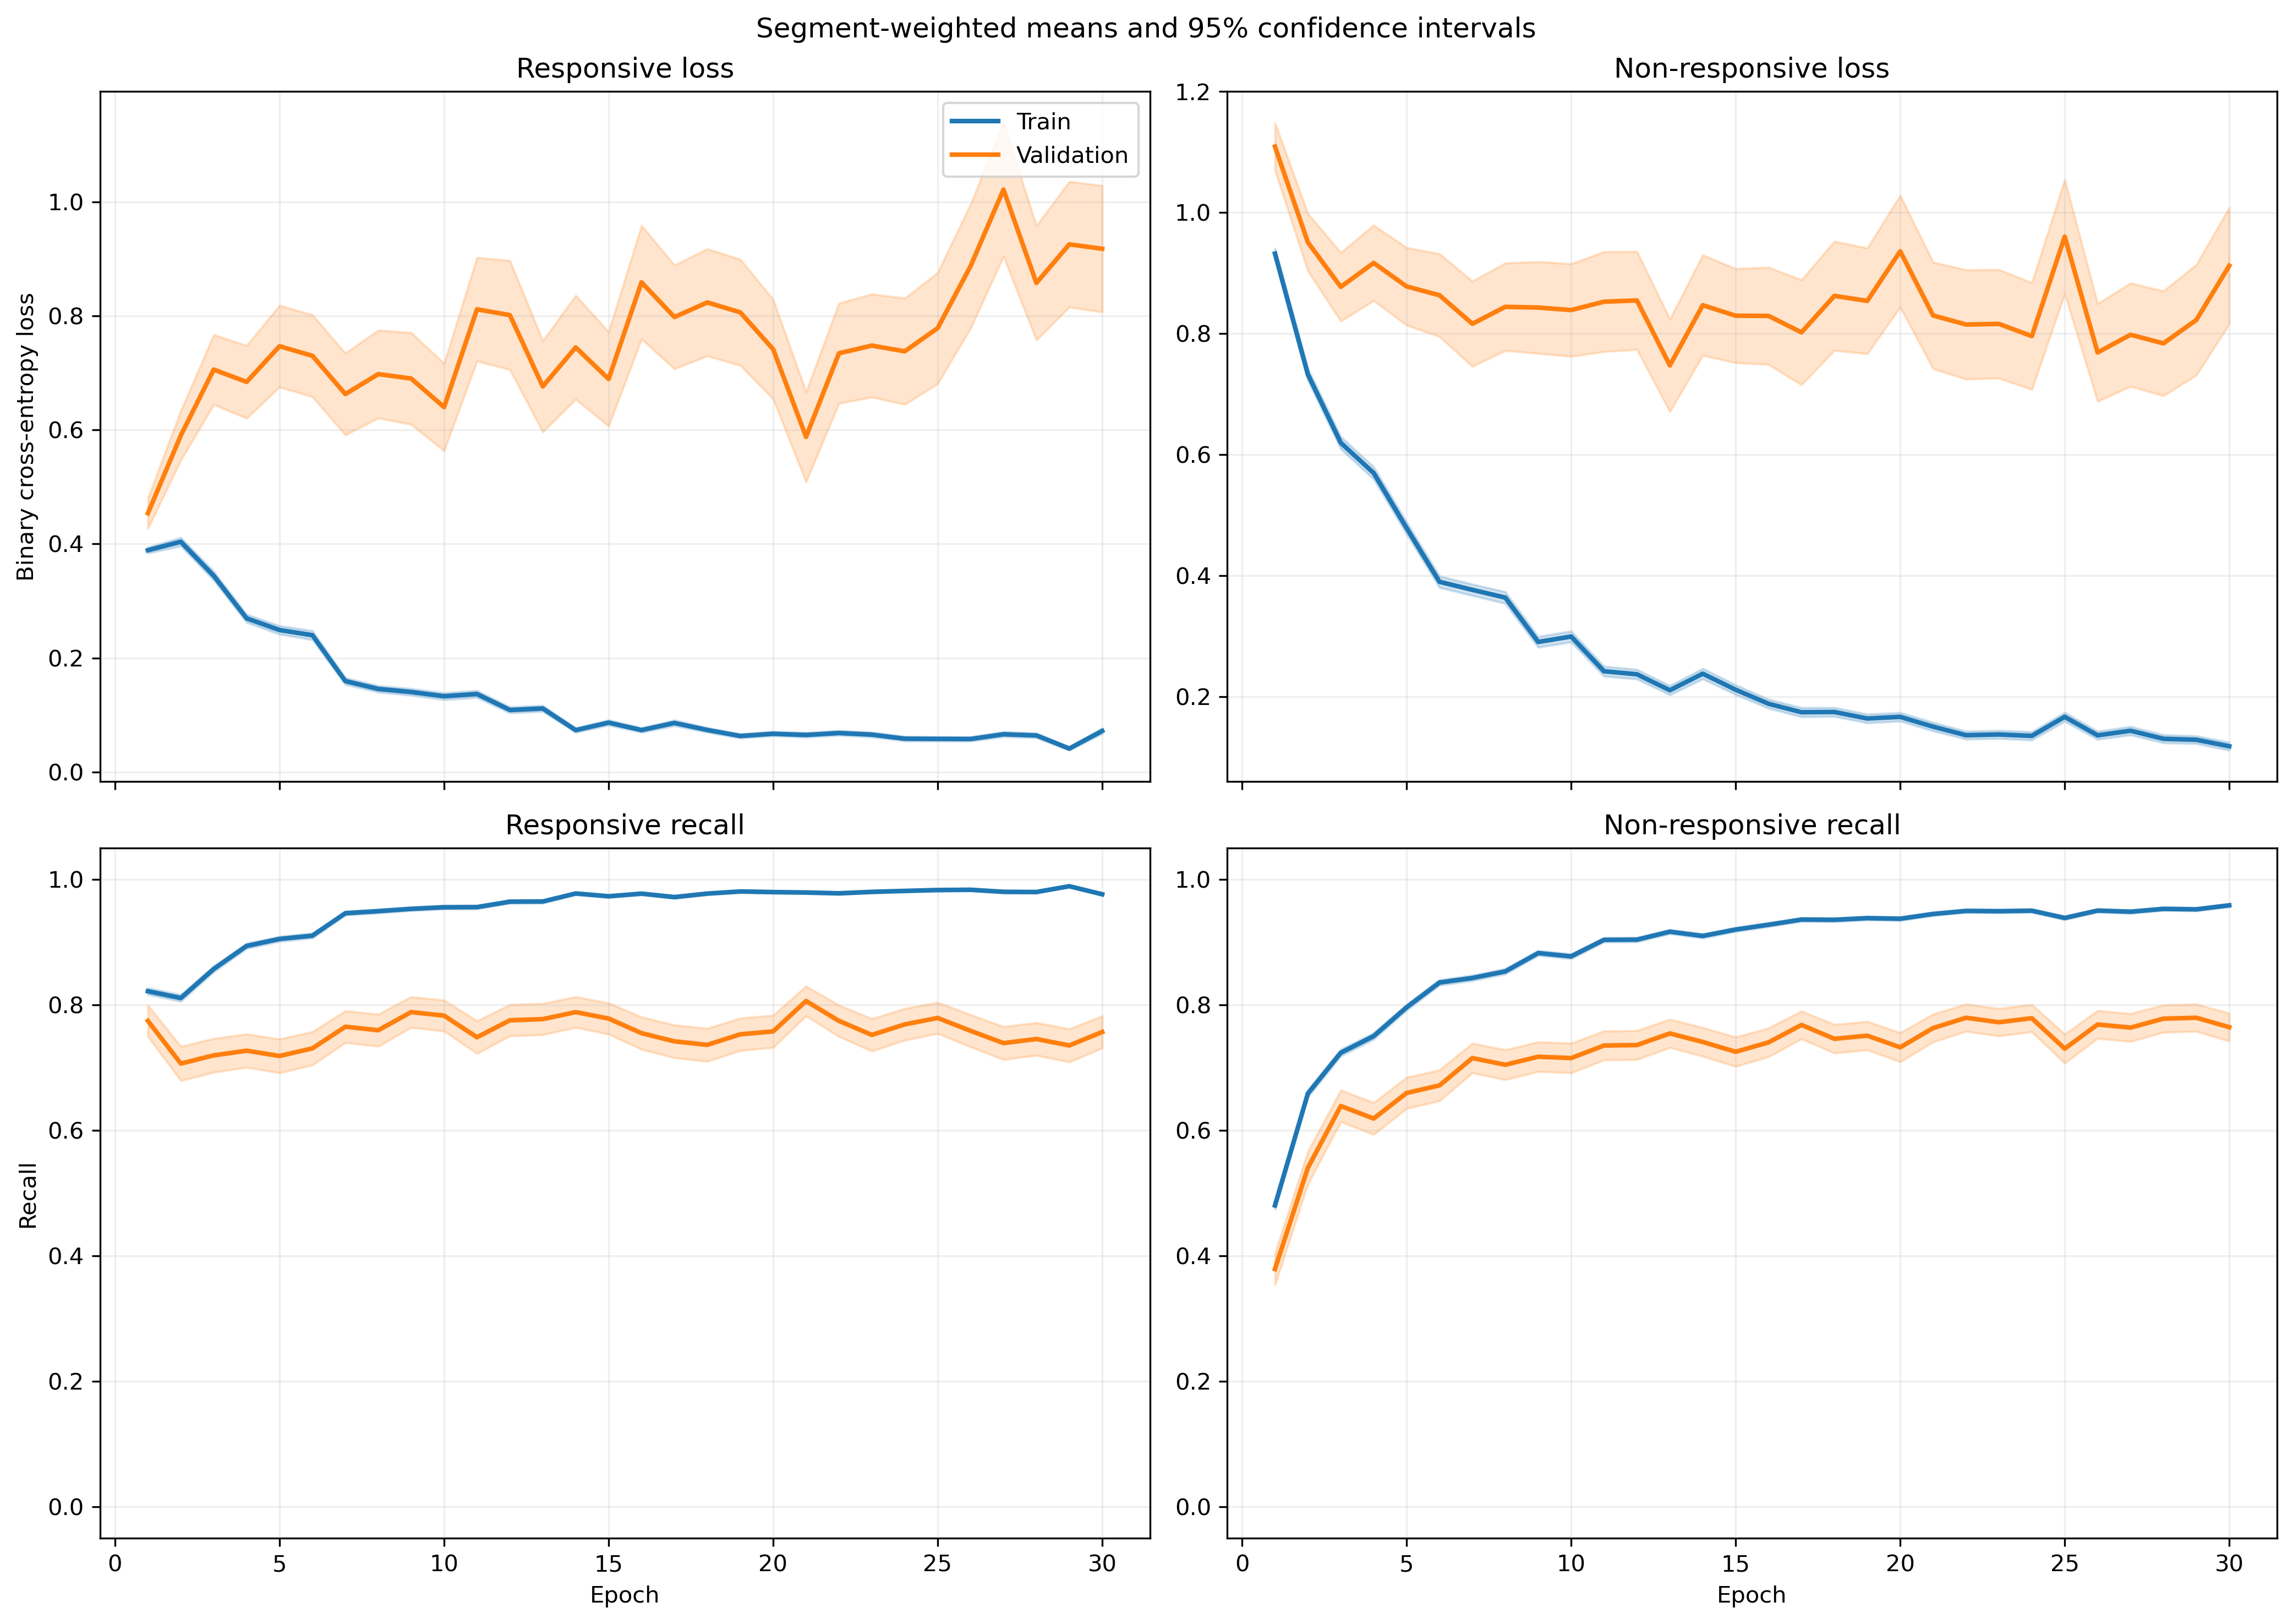

The table this chart was drawn from, first rows:
fold, epoch, split, r_loss, r_loss_count, r_loss_sum, r_loss_sum_sq, r_recall, r_recall_count, r_recall_sum, r_recall_sum_sq, nr_loss, nr_loss_count, nr_loss_sum, nr_loss_sum_sq, nr_recall, nr_recall_count, nr_recall_sum, nr_recall_sum_sq
1, 1, train, 0.4189, 1063, 445.3, 350.4, 0.794, 1063, 844.0, 844.0, 0.8583, 1401, 1203, 1645, 0.5189, 1401, 727.0, 727.0
1, 1, validation, 0.1446, 10, 1.446, 0.3333, 1.0, 10, 10.0, 10.0, , 0, 0.0, 0.0, , 0, 0.0, 0.0
1, 2, train, 0.3846, 1063, 408.8, 656.5, 0.8316, 1063, 884.0, 884.0, 0.8313, 1401, 1165, 2662, 0.6602, 1401, 925.0, 925.0
1, 2, validation, 0.1006, 10, 1.006, 0.2795, 1.0, 10, 10.0, 10.0, , 0, 0.0, 0.0, , 0, 0.0, 0.0
1, 3, train, 0.2525, 1063, 268.4, 209.6, 0.9135, 1063, 971.0, 971.0, 0.6723, 1401, 941.9, 1378, 0.6738, 1401, 944.0, 944.0
1, 3, validation, 0.06118, 10, 0.6118, 0.0609, 1.0, 10, 10.0, 10.0, , 0, 0.0, 0.0, , 0, 0.0, 0.0
1, 4, train, 0.3435, 1063, 365.1, 451.1, 0.8627, 1063, 917.0, 917.0, 0.4624, 1401, 647.9, 1120, 0.8016, 1401, 1123, 1123
1, 4, validation, 0.1048, 10, 1.048, 0.3285, 1.0, 10, 10.0, 10.0, , 0, 0.0, 0.0, , 0, 0.0, 0.0
1, 5, train, 0.3632, 1063, 386, 696, 0.8664, 1063, 921.0, 921.0, 0.4097, 1401, 574, 1022, 0.8151, 1401, 1142, 1142
1, 5, validation, 0.2814, 10, 2.814, 4.795, 0.9, 10, 9.0, 9.0, , 0, 0.0, 0.0, , 0, 0.0, 0.0
1, 6, train, 0.2807, 1063, 298.3, 498.4, 0.8975, 1063, 954.0, 954.0, 0.317, 1401, 444.2, 854.5, 0.8665, 1401, 1214, 1214
1, 6, validation, 0.1837, 10, 1.837, 2.321, 0.9, 10, 9.0, 9.0, , 0, 0.0, 0.0, , 0, 0.0, 0.0
1, 7, train, 0.1236, 1063, 131.4, 110.9, 0.9605, 1063, 1021, 1021, 0.3761, 1401, 526.9, 913.7, 0.8258, 1401, 1157, 1157
1, 7, validation, 0.03814, 10, 0.3814, 0.02074, 1.0, 10, 10.0, 10.0, , 0, 0.0, 0.0, , 0, 0.0, 0.0
1, 8, train, 0.2162, 1063, 229.8, 362, 0.9266, 1063, 985.0, 985.0, 0.3233, 1401, 453, 785.5, 0.8494, 1401, 1190, 1190
1, 8, validation, 0.06553, 10, 0.6553, 0.1133, 1.0, 10, 10.0, 10.0, , 0, 0.0, 0.0, , 0, 0.0, 0.0
1, 9, train, 0.1155, 1063, 122.8, 180.6, 0.9643, 1063, 1025, 1025, 0.2796, 1401, 391.8, 913.9, 0.8844, 1401, 1239, 1239
1, 9, validation, 0.04386, 10, 0.4386, 0.06107, 1.0, 10, 10.0, 10.0, , 0, 0.0, 0.0, , 0, 0.0, 0.0
1, 10, train, 0.07734, 1063, 82.21, 96.33, 0.9765, 1063, 1038, 1038, 0.3238, 1401, 453.6, 1010, 0.8665, 1401, 1214, 1214
1, 10, validation, 0.009998, 10, 0.09998, 0.001779, 1.0, 10, 10.0, 10.0, , 0, 0.0, 0.0, , 0, 0.0, 0.0
1, 11, train, 0.1097, 1063, 116.6, 152.2, 0.9718, 1063, 1033, 1033, 0.2547, 1401, 356.8, 807.2, 0.8986, 1401, 1259, 1259
1, 11, validation, 0.01314, 10, 0.1314, 0.00447, 1.0, 10, 10.0, 10.0, , 0, 0.0, 0.0, , 0, 0.0, 0.0
1, 12, train, 0.1092, 1063, 116.1, 128.9, 0.969, 1063, 1030, 1030, 0.2044, 1401, 286.4, 514.3, 0.9179, 1401, 1286, 1286
1, 12, validation, 0.01287, 10, 0.1287, 0.002286, 1.0, 10, 10.0, 10.0, , 0, 0.0, 0.0, , 0, 0.0, 0.0
1, 13, train, 0.1213, 1063, 128.9, 152.7, 0.9567, 1063, 1017, 1017, 0.2288, 1401, 320.5, 681, 0.9158, 1401, 1283, 1283
1, 13, validation, 0.007928, 10, 0.07928, 0.001658, 1.0, 10, 10.0, 10.0, , 0, 0.0, 0.0, , 0, 0.0, 0.0
1, 14, train, 0.04396, 1063, 46.72, 36.79, 0.9868, 1063, 1049, 1049, 0.3136, 1401, 439.3, 1120, 0.8801, 1401, 1233, 1233
1, 14, validation, 0.005369, 10, 0.05369, 0.0004448, 1.0, 10, 10.0, 10.0, , 0, 0.0, 0.0, , 0, 0.0, 0.0
1, 15, train, 0.1782, 1063, 189.5, 343.4, 0.9445, 1063, 1004, 1004, 0.112, 1401, 157, 333.6, 0.9572, 1401, 1341, 1341
1, 15, validation, 0.02753, 10, 0.2753, 0.01994, 1.0, 10, 10.0, 10.0, , 0, 0.0, 0.0, , 0, 0.0, 0.0
1, 16, train, 0.09731, 1063, 103.4, 146.1, 0.9708, 1063, 1032, 1032, 0.1207, 1401, 169.1, 379.9, 0.9557, 1401, 1339, 1339
1, 16, validation, 0.005453, 10, 0.05453, 0.000525, 1.0, 10, 10.0, 10.0, , 0, 0.0, 0.0, , 0, 0.0, 0.0
1, 17, train, 0.08067, 1063, 85.75, 175.5, 0.9727, 1063, 1034, 1034, 0.2493, 1401, 349.3, 1002, 0.9072, 1401, 1271, 1271
1, 17, validation, 0.0248, 10, 0.248, 0.02885, 1.0, 10, 10.0, 10.0, , 0, 0.0, 0.0, , 0, 0.0, 0.0
1, 18, train, 0.07655, 1063, 81.37, 105.7, 0.9737, 1063, 1035, 1035, 0.4193, 1401, 587.5, 1602, 0.848, 1401, 1188, 1188
1, 18, validation, 0.01922, 10, 0.1922, 0.008051, 1.0, 10, 10.0, 10.0, , 0, 0.0, 0.0, , 0, 0.0, 0.0
1, 19, train, 0.05515, 1063, 58.63, 39.35, 0.984, 1063, 1046, 1046, 0.1077, 1401, 150.8, 298.4, 0.9607, 1401, 1346, 1346
1, 19, validation, 0.006881, 10, 0.06881, 0.0007125, 1.0, 10, 10.0, 10.0, , 0, 0.0, 0.0, , 0, 0.0, 0.0
1, 20, train, 0.1681, 1063, 178.6, 341.7, 0.9332, 1063, 992.0, 992.0, 0.1507, 1401, 211.2, 479.1, 0.9443, 1401, 1323, 1323
1, 20, validation, 0.005482, 10, 0.05482, 0.0009829, 1.0, 10, 10.0, 10.0, , 0, 0.0, 0.0, , 0, 0.0, 0.0
1, 21, train, 0.0647, 1063, 68.77, 102.1, 0.9765, 1063, 1038, 1038, 0.09423, 1401, 132, 279.7, 0.9622, 1401, 1348, 1348
1, 21, validation, 0.003616, 10, 0.03616, 0.0001767, 1.0, 10, 10.0, 10.0, , 0, 0.0, 0.0, , 0, 0.0, 0.0
1, 22, train, 0.03306, 1063, 35.15, 29.44, 0.9897, 1063, 1052, 1052, 0.1944, 1401, 272.4, 685.8, 0.9279, 1401, 1300, 1300
1, 22, validation, 0.001772, 10, 0.01772, 4.6867094624758465e-05, 1.0, 10, 10.0, 10.0, , 0, 0.0, 0.0, , 0, 0.0, 0.0
1, 23, train, 0.03977, 1063, 42.28, 17.41, 0.9934, 1063, 1056, 1056, 0.1934, 1401, 271, 629.7, 0.9293, 1401, 1302, 1302
1, 23, validation, 0.01018, 10, 0.1018, 0.002411, 1.0, 10, 10.0, 10.0, , 0, 0.0, 0.0, , 0, 0.0, 0.0
1, 24, train, 0.05242, 1063, 55.72, 46.41, 0.9859, 1063, 1048, 1048, 0.1071, 1401, 150, 316.2, 0.96, 1401, 1345, 1345
1, 24, validation, 0.003836, 10, 0.03836, 0.000234, 1.0, 10, 10.0, 10.0, , 0, 0.0, 0.0, , 0, 0.0, 0.0
1, 25, train, 0.04119, 1063, 43.78, 62.78, 0.9887, 1063, 1051, 1051, 0.1551, 1401, 217.2, 575.3, 0.9443, 1401, 1323, 1323
1, 25, validation, 0.001909, 10, 0.01909, 4.326227212914091e-05, 1.0, 10, 10.0, 10.0, , 0, 0.0, 0.0, , 0, 0.0, 0.0
1, 26, train, 0.05456, 1063, 57.99, 84.07, 0.9897, 1063, 1052, 1052, 0.1574, 1401, 220.5, 491.9, 0.9379, 1401, 1314, 1314
1, 26, validation, 0.001867, 10, 0.01867, 5.444711473501229e-05, 1.0, 10, 10.0, 10.0, , 0, 0.0, 0.0, , 0, 0.0, 0.0
1, 27, train, 0.01561, 1063, 16.6, 3.71, 0.9991, 1063, 1062, 1062, 0.1195, 1401, 167.5, 465.8, 0.9543, 1401, 1337, 1337
1, 27, validation, 0.001212, 10, 0.01212, 2.6887197236646898e-05, 1.0, 10, 10.0, 10.0, , 0, 0.0, 0.0, , 0, 0.0, 0.0
1, 28, train, 0.0435, 1063, 46.24, 24.46, 0.9906, 1063, 1053, 1053, 0.07759, 1401, 108.7, 212.4, 0.9707, 1401, 1360, 1360
1, 28, validation, 0.00992, 10, 0.0992, 0.002452, 1.0, 10, 10.0, 10.0, , 0, 0.0, 0.0, , 0, 0.0, 0.0
1, 29, train, 0.01399, 1063, 14.87, 7.99, 0.9991, 1063, 1062, 1062, 0.1453, 1401, 203.5, 472.9, 0.9408, 1401, 1318, 1318
1, 29, validation, 0.001999, 10, 0.01999, 4.955950134899467e-05, 1.0, 10, 10.0, 10.0, , 0, 0.0, 0.0, , 0, 0.0, 0.0
1, 30, train, 0.1572, 1063, 167.1, 281, 0.9313, 1063, 990.0, 990.0, 0.07702, 1401, 107.9, 285.7, 0.975, 1401, 1366, 1366
1, 30, validation, 0.1915, 10, 1.915, 1.349, 0.9, 10, 9.0, 9.0, , 0, 0.0, 0.0, , 0, 0.0, 0.0
... 1,140 more rows
